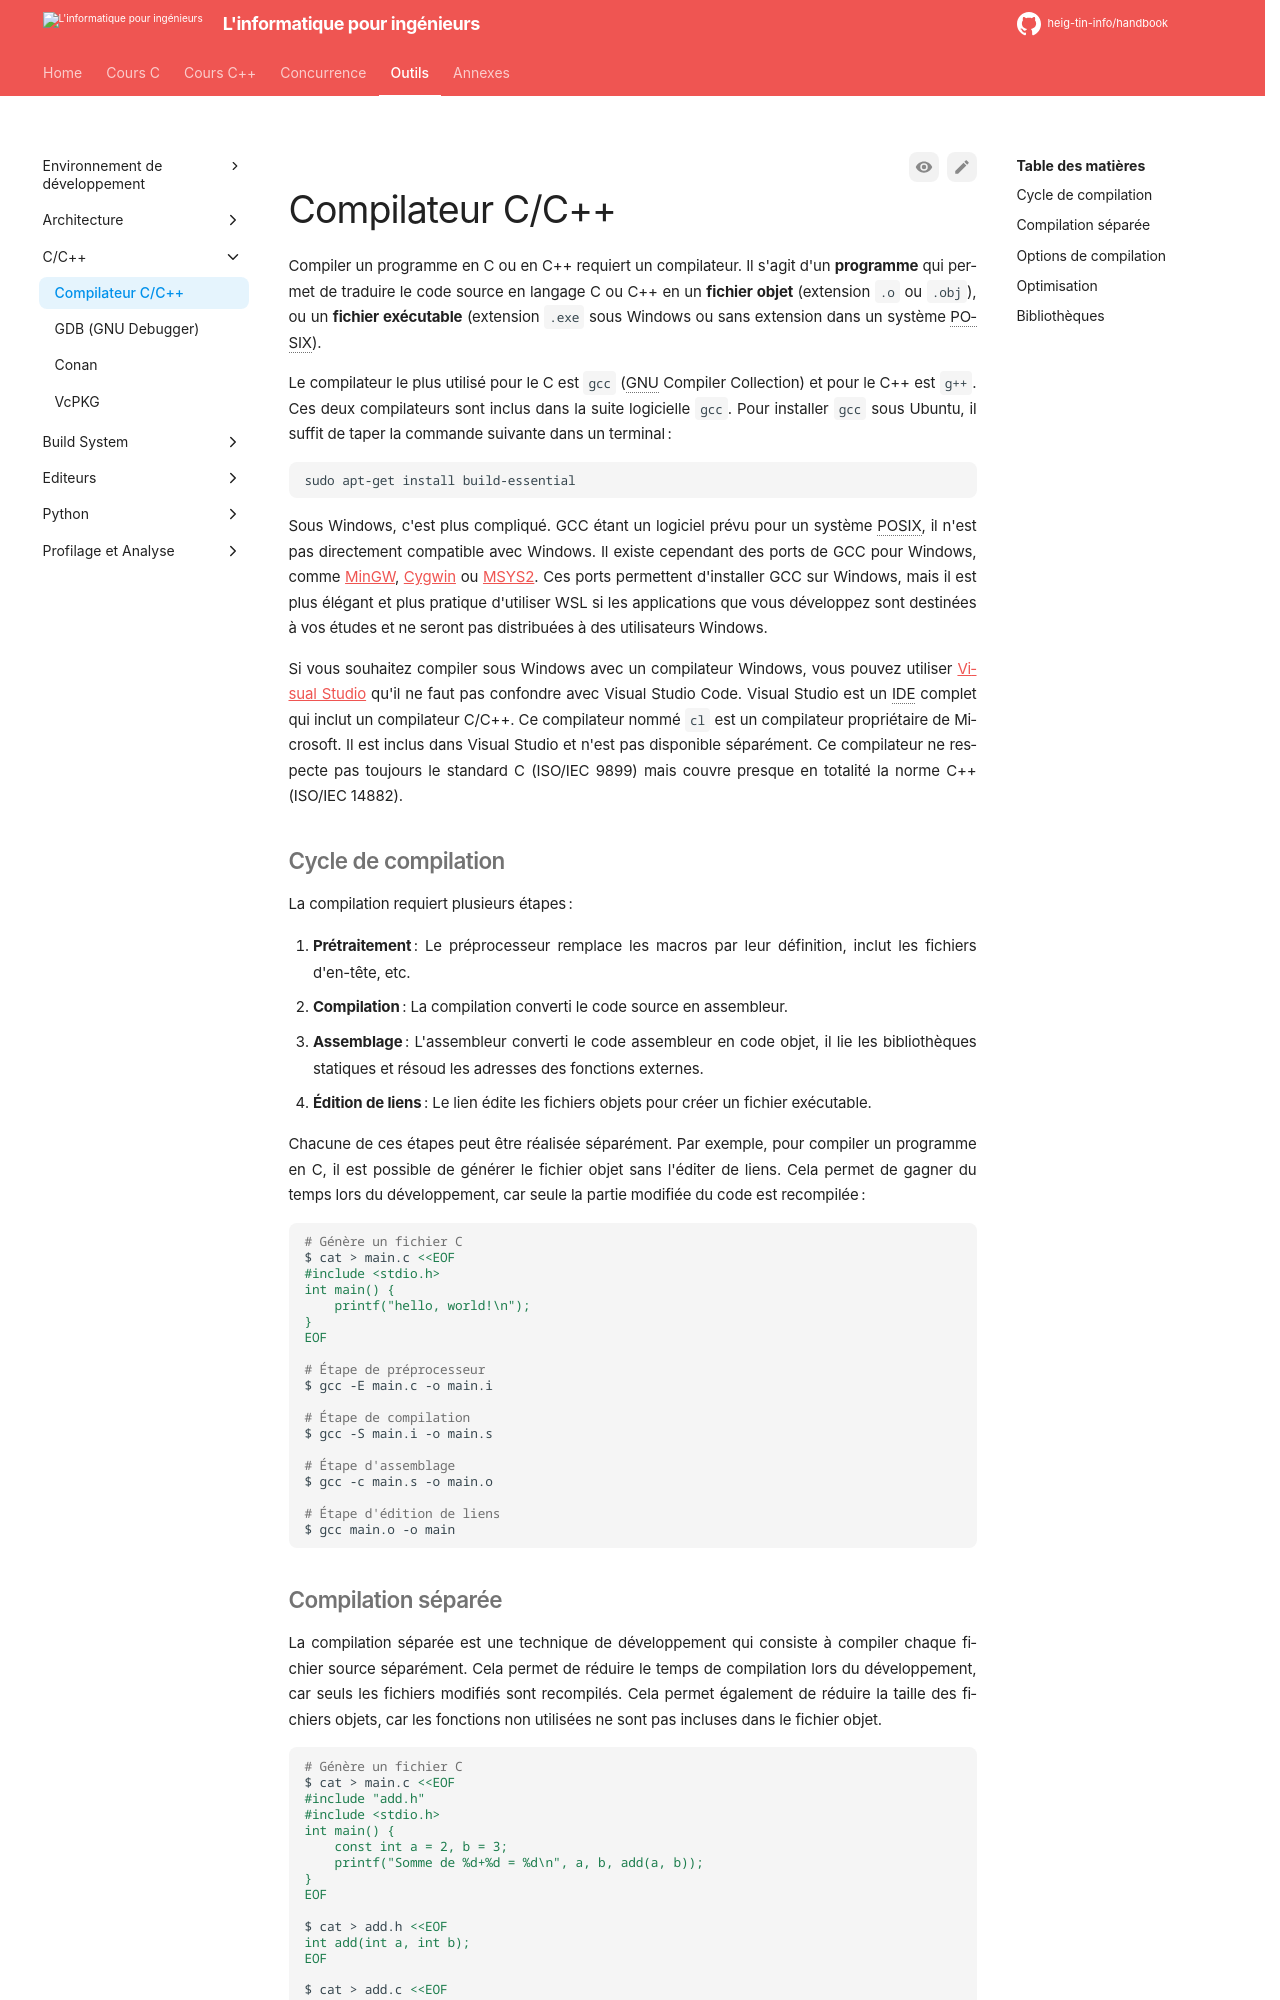

repository: heig-tin-info/handbook · page: tools/c-cpp/gcc/index.html · generator: mkdocs

# Compilateur C/C++

Compiler un programme en C ou en C++ requiert un compilateur. Il s'agit d'un **programme** qui permet de traduire le code source en langage C ou C++ en un **fichier objet** (extension `.o` ou `.obj`), ou un **fichier exécutable** (extension `.exe` sous Windows ou sans extension dans un système POSIX).

Le compilateur le plus utilisé pour le C est `gcc` (GNU Compiler Collection) et pour le C++ est `g++`. Ces deux compilateurs sont inclus dans la suite logicielle `gcc`. Pour installer `gcc` sous Ubuntu, il suffit de taper la commande suivante dans un terminal :

```bash
sudo apt-get install build-essential
```

Sous Windows, c'est plus compliqué. GCC étant un logiciel prévu pour un système POSIX, il n'est pas directement compatible avec Windows. Il existe cependant des ports de GCC pour Windows, comme [MinGW](http://www.mingw.org/), [Cygwin](https://www.cygwin.com/) ou [MSYS2](https://www.msys2.org/). Ces ports permettent d'installer GCC sur Windows, mais il est plus élégant et plus pratique d'utiliser WSL si les applications que vous développez sont destinées à vos études et ne seront pas distribuées à des utilisateurs Windows.

Si vous souhaitez compiler sous Windows avec un compilateur Windows, vous pouvez utiliser [Visual Studio](https://visualstudio.microsoft.com/) qu'il ne faut pas confondre avec Visual Studio Code. Visual Studio est un IDE complet qui inclut un compilateur C/C++. Ce compilateur nommé `cl` est un compilateur propriétaire de Microsoft. Il est inclus dans Visual Studio et n'est pas disponible séparément. Ce compilateur ne respecte pas toujours le standard C (ISO/IEC 9899) mais couvre presque en totalité la norme C++ (ISO/IEC 14882).

## Cycle de compilation

La compilation requiert plusieurs étapes :

1. **Prétraitement** : Le préprocesseur remplace les macros par leur définition, inclut les fichiers d'en-tête, etc.
2. **Compilation** : La compilation converti le code source en assembleur.
3. **Assemblage** : L'assembleur converti le code assembleur en code objet, il lie les bibliothèques statiques et résoud les adresses des fonctions externes.
4. **Édition de liens** : Le lien édite les fichiers objets pour créer un fichier exécutable.

Chacune de ces étapes peut être réalisée séparément. Par exemple, pour compiler un programme en C, il est possible de générer le fichier objet sans l'éditer de liens. Cela permet de gagner du temps lors du développement, car seule la partie modifiée du code est recompilée:

```bash
# Génère un fichier C
$ cat > main.c <<EOF
#include <stdio.h>
int main() {
    printf("hello, world!\n");
}
EOF

# Étape de préprocesseur
$ gcc -E main.c -o main.i

# Étape de compilation
$ gcc -S main.i -o main.s

# Étape d'assemblage
$ gcc -c main.s -o main.o

# Étape d'édition de liens
$ gcc main.o -o main
```
